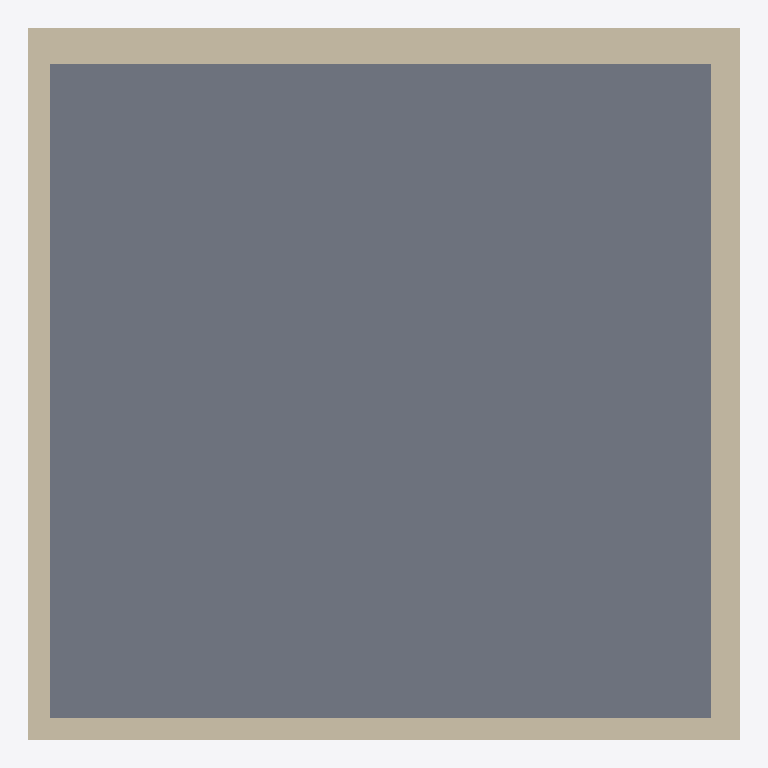
Plan cut of the same IFC building model at storey 'EG' (level 0.00 m, cut at 1.40 m), seen from above with north up, elements coloured by IFC class: 4 walls (beige), 1 slab (grey). Cut surfaces are drawn darker.
Extent 5.0 m × 5.0 m × 5.7 m (x, y, z). Storeys (3): EG at 0.00 m; OG at 2.85 m; DG at 5.70 m. Elements (29): 13 IfcBeam, 9 IfcColumn, 4 IfcWall, 3 IfcSlab.

HEADER;
FILE_DESCRIPTION(('ViewDefinition [CoordinationView_V2.0, QuantityTakeOffAddOnView]','Option [Elements to export: Visible elements (on all stories)]','Option [Partial Structure Display: Entire Model]','Option [IFC Domain: All]','Option [Structural Function: All Elements]','Option [Convert Grid elements: On]','Option [Convert IFC Annotations and Archicad 2D elements: Off]','[22 more]'),'2;1');
FILE_NAME('Allgemeine Perspektive.ifc','2025-01-21T14:16:15',(''),(''),'DDS_IFC v3.0','IFC file generated by Graphisoft Archicad 27.0.0 CHE FULL Windows version (IFC add-on version: 4030 CHE FULL).','');
FILE_SCHEMA(('IFC2X3'));
ENDSEC;
DATA;
#1=IFCPROJECT('344O7vICcwH8qAEnwJDjSU',#2,'Projekt',$,$,$,$,(#3),#4);
#26=IFCSITE('20FpTZCqJy2vhVJYtjuIce',#2,'Gelände',$,$,#84,$,$,.ELEMENT.,$,$,$,$,$);
#175=IFCBUILDING('00tMo7QcxqWdIGvc4sMN2A',#2,'Gebäude',$,$,#174,$,$,.ELEMENT.,$,$,$);
#563=IFCBUILDINGSTOREY('3eYt9TfVT42ezAX4OpSOsQ',#2,'EG',$,$,#305,$,$,.ELEMENT.,0.0);
#567=IFCBUILDINGSTOREY('2FcQ$VfcDClOrgjBNOA$cL',#2,'DG',$,$,#307,$,$,.ELEMENT.,5.7);
#565=IFCBUILDINGSTOREY('3NscPmsxv7yOs3PvwPDAMH',#2,'OG',$,$,#306,$,$,.ELEMENT.,2.85);
#180=IFCSLAB('1oi$s4FF9CJP2qbkAM00kx',#2,'Decke-001',$,$,#316,#89,'72B3FD84-3CF2-4C4D-90B4-96E296000BBB',.NOTDEFINED.);
#185=IFCWALL('2qyO1G87X6AQKui1MMcAso',#2,'Wand-001',$,$,#327,#94,'B4F18050-[number]-A538-B0159698ADB2');
#188=IFCWALL('3PlpY9sCLFOeJsBN0yhwz8',#2,'Wand-002',$,$,#338,#96,'D9BF3889-D8C5-4F62-84F6-2D703CAFAF48');
#191=IFCWALL('2$hSRcF_H1JAKTq1pCQdQH',#2,'Wand-001',$,$,#347,#98,'BFADC6E6-3FE4-414C-A51D-D01CCC6A7691');
#196=IFCWALL('0p$yufTMD7ygz1SkodEJ84',#2,'Wand-002',$,$,#358,#102,'33FFCE29-7563-47F2-AF41-72ECA7393204');
ENDSEC;